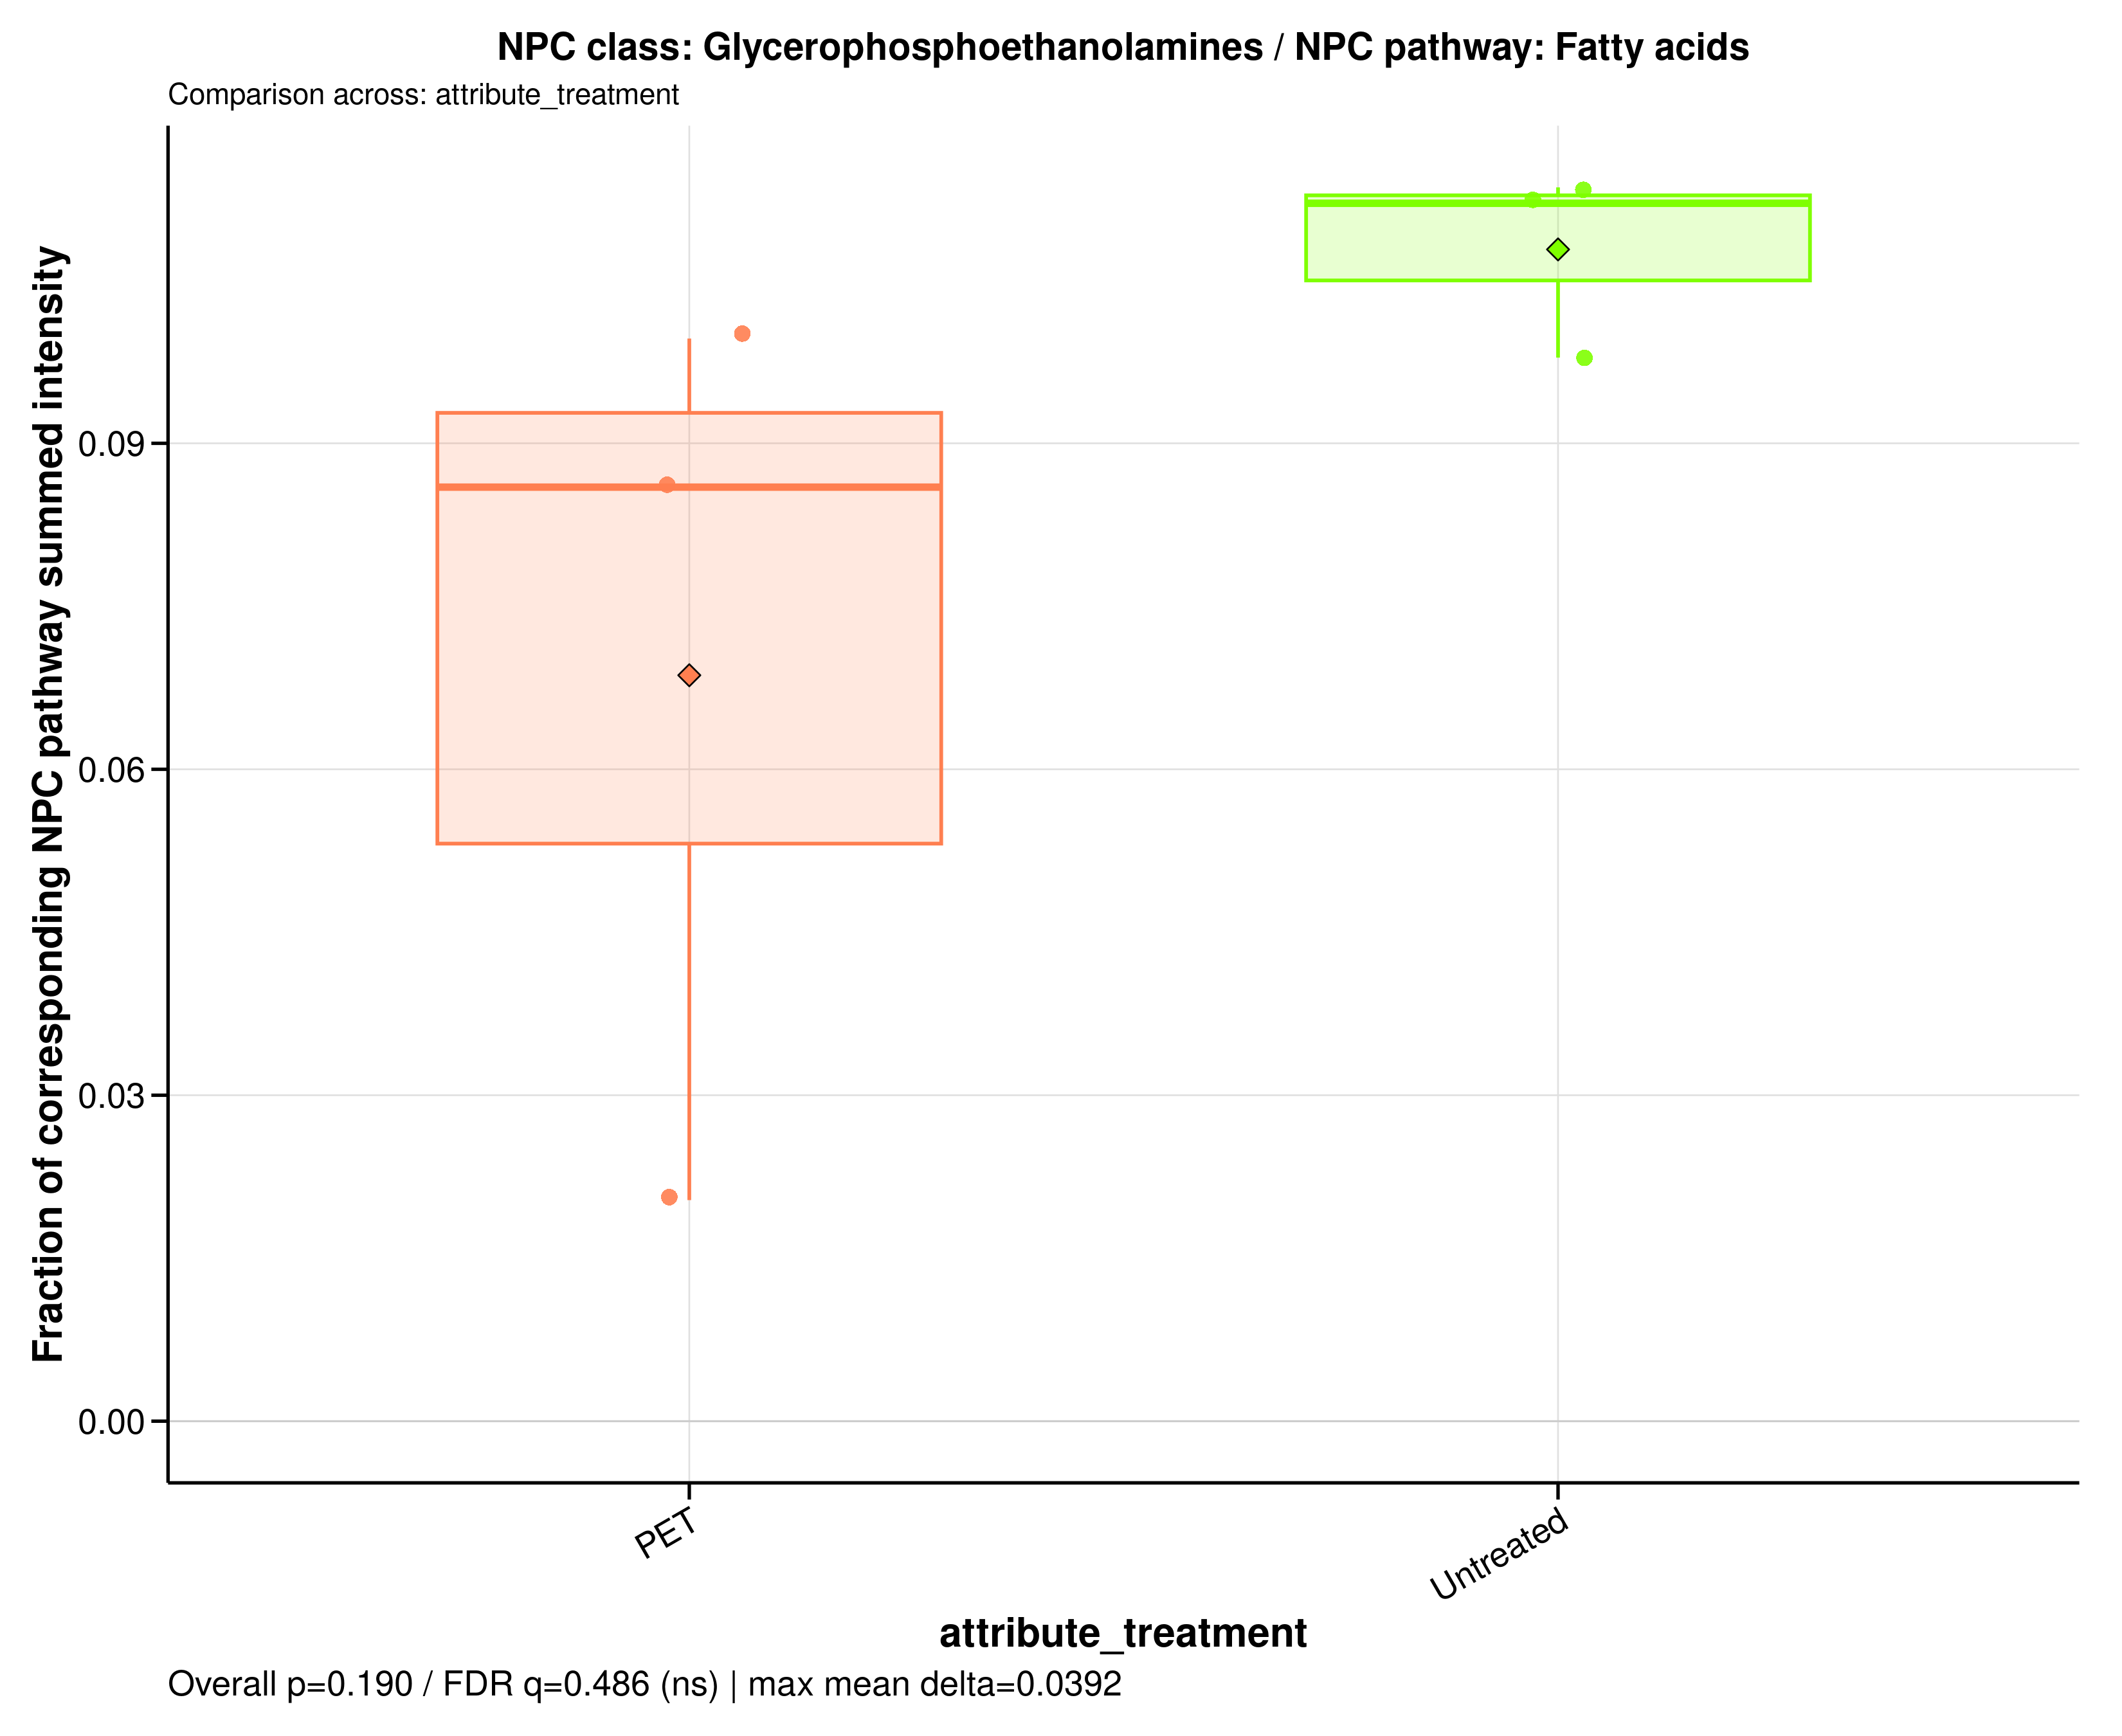

Data behind this chart, as committed beside it:
sample_id	group	data_source	numerator_level	numerator_term	numerator_class	denominator_level	denominator_term	npc_pathway	npc_superclass	npc_class	ratio_label	ratio_plot_label	numerator_n_features	denominator_n_features	numerator_summed_intensity	denominator_summed_intensity	ratio	npc_overall_test	npc_overall_p_value	npc_overall_q_value	npc_overall_significance	npc_max_mean_difference	npc_max_median_difference
A549_110626_PET100	PET	filtered	class	Glycerophosphoethanolamines	Glycerophosphoethanolamines	pathway	Fatty acids	Fatty acids	Glycerophospholipids	Glycerophosphoethanolamines	NPC class: Glycerophosphoethanolamines /…	Glycerophosphoethanolamines	23	244	1.094	53.77	0.02035	wilcoxon_rank_sum	0.1904	0.486	ns	0.03919	0.02613
A549_110626_untreated	Untreated	filtered	class	Glycerophosphoethanolamines	Glycerophosphoethanolamines	pathway	Fatty acids	Fatty acids	Glycerophospholipids	Glycerophosphoethanolamines	NPC class: Glycerophosphoethanolamines /…	Glycerophosphoethanolamines	23	244	17.42	155.4	0.1121	wilcoxon_rank_sum	0.1904	0.486	ns	0.03919	0.02613
A549_180626_PET100	PET	filtered	class	Glycerophosphoethanolamines	Glycerophosphoethanolamines	pathway	Fatty acids	Fatty acids	Glycerophospholipids	Glycerophosphoethanolamines	NPC class: Glycerophosphoethanolamines /…	Glycerophosphoethanolamines	23	244	7.993	80.22	0.09964	wilcoxon_rank_sum	0.1904	0.486	ns	0.03919	0.02613
A549_180626_untreated	Untreated	filtered	class	Glycerophosphoethanolamines	Glycerophosphoethanolamines	pathway	Fatty acids	Fatty acids	Glycerophospholipids	Glycerophosphoethanolamines	NPC class: Glycerophosphoethanolamines /…	Glycerophosphoethanolamines	23	244	19.05	167.7	0.1136	wilcoxon_rank_sum	0.1904	0.486	ns	0.03919	0.02613
A549_210626_PET100	PET	filtered	class	Glycerophosphoethanolamines	Glycerophosphoethanolamines	pathway	Fatty acids	Fatty acids	Glycerophospholipids	Glycerophosphoethanolamines	NPC class: Glycerophosphoethanolamines /…	Glycerophosphoethanolamines	23	244	14.08	163.8	0.08597	wilcoxon_rank_sum	0.1904	0.486	ns	0.03919	0.02613
A549_210626_untreated	Untreated	filtered	class	Glycerophosphoethanolamines	Glycerophosphoethanolamines	pathway	Fatty acids	Fatty acids	Glycerophospholipids	Glycerophosphoethanolamines	NPC class: Glycerophosphoethanolamines /…	Glycerophosphoethanolamines	23	244	9.673	98.82	0.09789	wilcoxon_rank_sum	0.1904	0.486	ns	0.03919	0.02613
